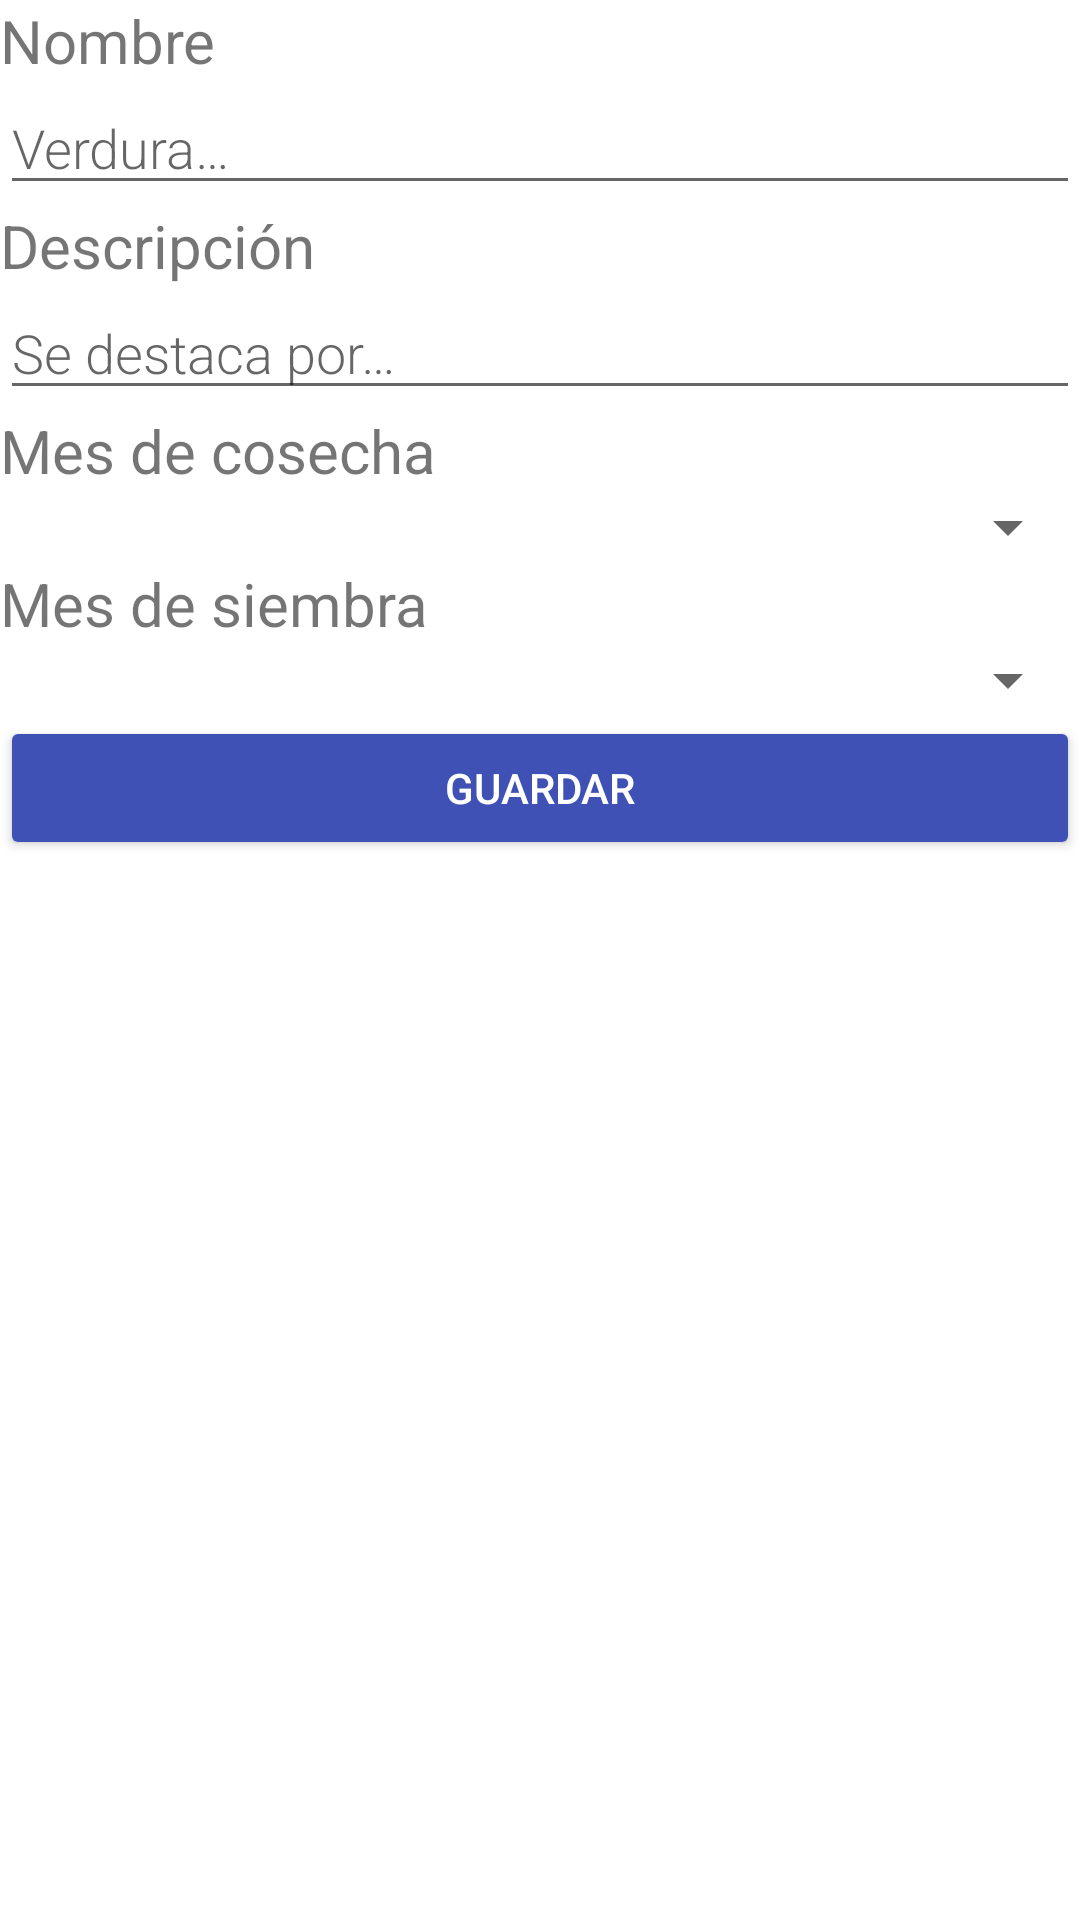

Here is an Android app screen rendered from its layout file. Give the layout XML and the strings, colors and styles it references.
<!-- AndroidManifest.xml: application theme Theme.Habapp -->
<!-- res/layout/fragment_edit_vegetable.xml -->
<ScrollView xmlns:android="http://schemas.android.com/apk/res/android"
    android:layout_width="match_parent"
    android:layout_height="match_parent"
    android:fillViewport="true">

    <LinearLayout
        android:layout_width="match_parent"
        android:layout_height="wrap_content"
        android:orientation="vertical">

        <include
            android:id="@+id/data"
            layout="@layout/data_vegetable"
            android:layout_width="match_parent"
            android:layout_height="wrap_content" />

        <Button
            android:id="@+id/button_edit"
            android:layout_width="match_parent"
            android:layout_height="wrap_content"
            android:layout_margin="@dimen/small_padding"
            android:backgroundTint="@color/colorPrimary"
            android:text="@string/button_save"
            android:textColor="@color/buttonLabel" />

    </LinearLayout>
</ScrollView>
<!-- res/layout/data_vegetable.xml (included above) -->
<?xml version="1.0" encoding="utf-8"?>
<LinearLayout xmlns:android="http://schemas.android.com/apk/res/android"
    android:layout_width="match_parent"
    android:layout_height="match_parent"
    android:orientation="vertical">

    <TextView
        android:id="@+id/name_label"
        android:layout_width="match_parent"
        android:layout_height="wrap_content"
        android:layout_margin="@dimen/small_padding"
        android:text="@string/name_label"
        android:textSize="20sp" />

    <EditText
        android:id="@+id/edit_name"
        android:layout_width="match_parent"
        android:layout_height="wrap_content"
        android:layout_margin="@dimen/small_padding"
        android:fontFamily="sans-serif-light"
        android:hint="@string/hint_vegetable"
        android:inputType="textAutoComplete"
        android:minHeight="@dimen/min_height"
        android:textSize="18sp" />

    <TextView
        android:id="@+id/description_label"
        android:layout_width="match_parent"
        android:layout_height="wrap_content"
        android:layout_margin="@dimen/small_padding"
        android:text="@string/description_label"
        android:textSize="20sp" />

    <EditText
        android:id="@+id/edit_description"
        android:layout_width="match_parent"
        android:layout_height="wrap_content"
        android:layout_margin="@dimen/small_padding"
        android:fontFamily="sans-serif-light"
        android:hint="@string/description_hint"
        android:inputType="textAutoComplete"
        android:minHeight="@dimen/min_height"
        android:textSize="18sp" />

    <TextView
        android:id="@+id/harvest_month_label"
        android:layout_width="match_parent"
        android:layout_height="wrap_content"
        android:layout_margin="@dimen/small_padding"
        android:text="@string/harvest_month_label"
        android:textSize="20sp" />

    <Spinner
        android:id="@+id/harvest_month_spinner"
        android:layout_width="match_parent"
        android:layout_height="wrap_content"
        android:layout_margin="@dimen/small_padding"
        android:minHeight="@dimen/min_height"
        android:textSize="18sp" />

    <TextView
        android:id="@+id/sowing_month_label"
        android:layout_width="match_parent"
        android:layout_height="wrap_content"
        android:layout_margin="@dimen/small_padding"
        android:text="@string/sowing_month_label"
        android:textSize="20sp" />

    <Spinner
        android:id="@+id/sewing_month_spinner"
        android:layout_width="match_parent"
        android:layout_height="wrap_content"
        android:layout_margin="@dimen/small_padding"
        android:minHeight="@dimen/min_height"
        android:textSize="18sp" />
</LinearLayout>
<!-- resources referenced by this layout -->
<resources>
  <color name="buttonLabel">#FFFFFF</color>
  <color name="colorPrimary">#3F51B5</color>
  <string name="button_save">Guardar</string>
  <string name="description_hint">Se destaca por…</string>
  <string name="description_label">Descripción</string>
  <string name="harvest_month_label">Mes de cosecha</string>
  <string name="hint_vegetable">Verdura…</string>
  <string name="name_label">Nombre</string>
  <string name="sowing_month_label">Mes de siembra</string>
  <style name="Theme.Habapp" parent="Theme.MaterialComponents.DayNight.DarkActionBar">
          
          <item name="colorPrimary">@color/purple_500</item>
          <item name="colorPrimaryVariant">@color/purple_700</item>
          <item name="colorOnPrimary">@color/white</item>
          
          <item name="colorSecondary">@color/teal_200</item>
          <item name="colorSecondaryVariant">@color/teal_700</item>
          <item name="colorOnSecondary">@color/black</item>
          
          <item name="android:statusBarColor" tools:targetApi="l">?attr/colorPrimaryVariant</item>
          
      </style>
  <color name="purple_500">#FF6200EE</color>
  <color name="purple_700">#FF3700B3</color>
  <color name="white">#FFFFFFFF</color>
  <color name="teal_200">#FF03DAC5</color>
  <color name="teal_700">#FF018786</color>
  <color name="black">#FF000000</color>
</resources>
